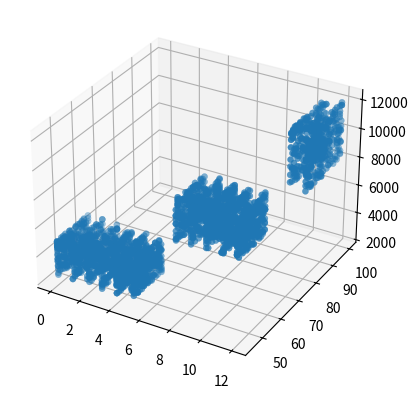

This figure's Python source:
from random import randint, random
import matplotlib.pyplot as plt
import numpy as np

def create_babies(quantity):
    babies = []

    for baby in range(quantity):
        
        age=randint(0,12)

        if(age<=5):
            heigth = randint(45,60)
            weigth = randint(2500,5000)

        if(age>5 and age<=10):
            heigth = randint(60,75)
            weigth = randint(5000,8000)

        if(age>10):
            heigth = randint(80,100)
            weigth = randint(8000,12000)

        babies.append((age,heigth,weigth))

    return babies




data_3d = create_babies(3000);

babies = np.array(data_3d)

print(babies)

x, y, z = babies[:,0], babies[:,1], babies[:,2]
fig = plt.figure()
ax = fig.add_subplot(111, projection='3d')
ax.scatter(x, y, z, linewidth=0.2)

plt.show()
